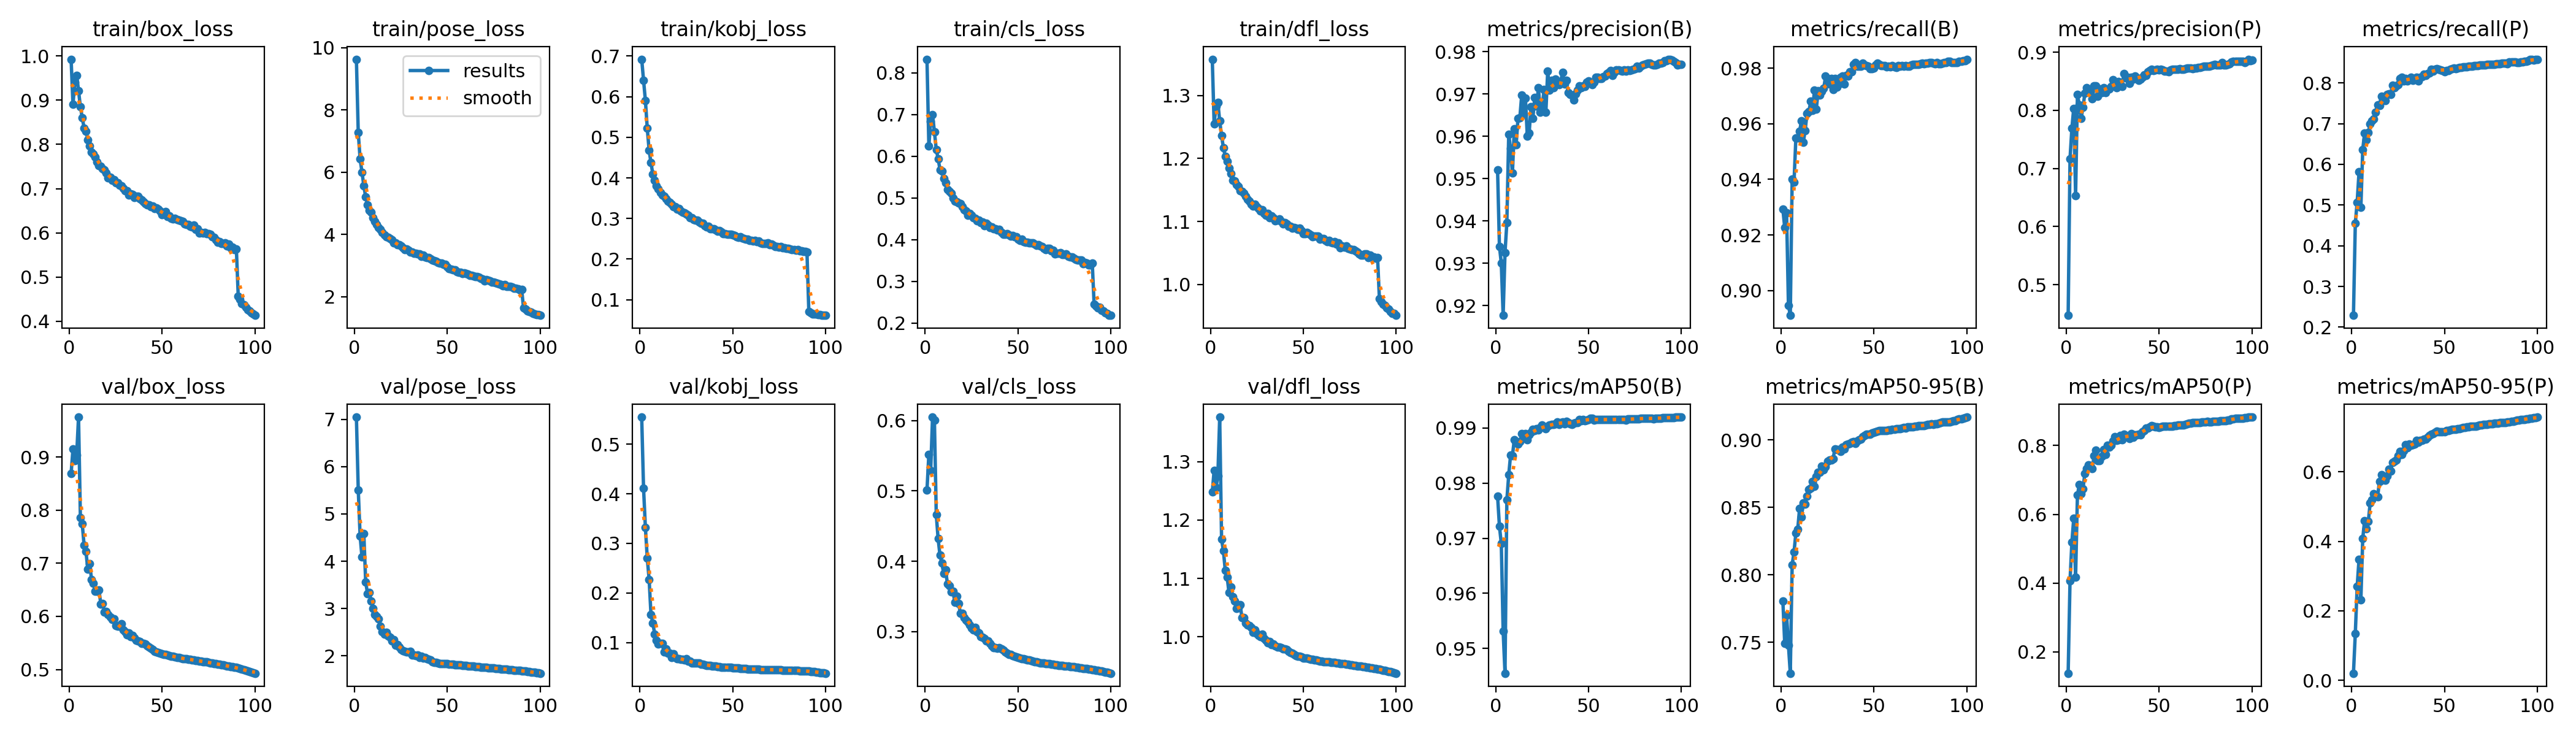

Source data for this figure (header and first rows):
epoch, time, train/box_loss, train/pose_loss, train/kobj_loss, train/cls_loss, train/dfl_loss, metrics/precision(B), metrics/recall(B), metrics/mAP50(B), metrics/mAP50-95(B), metrics/precision(P), metrics/recall(P), metrics/mAP50(P), metrics/mAP50-95(P), val/box_loss, val/pose_loss, val/kobj_loss, val/cls_loss, val/dfl_loss, lr/pg0, lr/pg1, lr/pg2
1, 102.9, 0.9926, 9.631, 0.6922, 0.8326, 1.357, 0.9521, 0.9293, 0.9777, 0.7807, 0.4473, 0.229, 0.1381, 0.02013, 0.8687, 7.046, 0.5546, 0.5014, 1.248, 0.00333, 0.00333, 0.00333
2, 201.9, 0.8904, 7.271, 0.6404, 0.6248, 1.254, 0.934, 0.9227, 0.9722, 0.749, 0.7167, 0.4552, 0.4059, 0.135, 0.9149, 5.51, 0.4112, 0.5518, 1.285, 0.006598, 0.006598, 0.006598
3, 302.7, 0.9403, 6.43, 0.5903, 0.6832, 1.283, 0.9301, 0.928, 0.9691, 0.7699, 0.7691, 0.507, 0.5187, 0.2696, 0.8937, 4.533, 0.3316, 0.5295, 1.255, 0.009799, 0.009799, 0.009799
4, 402.3, 0.9565, 6.004, 0.522, 0.6998, 1.289, 0.9177, 0.8947, 0.9532, 0.7477, 0.8036, 0.5812, 0.5878, 0.3483, 0.9038, 4.088, 0.27, 0.6051, 1.276, 0.009703, 0.009703, 0.009703
5, 500.8, 0.9217, 5.57, 0.4682, 0.6587, 1.259, 0.9325, 0.8911, 0.9455, 0.727, 0.6532, 0.4945, 0.4174, 0.2314, 0.9751, 4.588, 0.2275, 0.6007, 1.376, 0.009604, 0.009604, 0.009604
6, 600.2, 0.8848, 5.205, 0.437, 0.6155, 1.236, 0.9396, 0.9401, 0.9769, 0.8075, 0.8273, 0.6366, 0.6566, 0.4077, 0.7864, 3.563, 0.1567, 0.4661, 1.167, 0.009505, 0.009505, 0.009505
7, 696.6, 0.8601, 4.961, 0.4092, 0.5942, 1.217, 0.9605, 0.9389, 0.9815, 0.8167, 0.8097, 0.6767, 0.6856, 0.4599, 0.7739, 3.314, 0.1394, 0.432, 1.147, 0.009406, 0.009406, 0.009406
8, 793, 0.8372, 4.779, 0.3944, 0.5678, 1.203, 0.9571, 0.9549, 0.9851, 0.8308, 0.786, 0.661, 0.6589, 0.4371, 0.7339, 3.338, 0.1173, 0.4085, 1.113, 0.009307, 0.009307, 0.009307
9, 889.6, 0.8297, 4.71, 0.3807, 0.5636, 1.196, 0.9513, 0.9549, 0.985, 0.8337, 0.8057, 0.6785, 0.6748, 0.4573, 0.7217, 3.159, 0.1047, 0.3974, 1.102, 0.009208, 0.009208, 0.009208
10, 987.4, 0.8104, 4.537, 0.3734, 0.5473, 1.185, 0.9617, 0.9572, 0.9878, 0.8491, 0.8295, 0.6991, 0.7188, 0.5099, 0.6884, 3.007, 0.09668, 0.3824, 1.076, 0.009109, 0.009109, 0.009109
11, 1086, 0.796, 4.412, 0.3641, 0.5357, 1.177, 0.958, 0.9611, 0.9873, 0.8429, 0.839, 0.7064, 0.7326, 0.52, 0.6992, 2.875, 0.09843, 0.3878, 1.085, 0.00901, 0.00901, 0.00901
12, 1182, 0.7822, 4.316, 0.3573, 0.5203, 1.165, 0.9643, 0.9533, 0.9871, 0.8531, 0.8338, 0.7117, 0.7431, 0.536, 0.6695, 2.832, 0.09792, 0.368, 1.068, 0.008911, 0.008911, 0.008911
13, 1279, 0.7781, 4.226, 0.3551, 0.5151, 1.164, 0.9645, 0.9576, 0.9875, 0.8525, 0.8307, 0.7286, 0.741, 0.5323, 0.6622, 2.785, 0.08075, 0.3653, 1.061, 0.008812, 0.008812, 0.008812
14, 1375, 0.7717, 4.174, 0.3485, 0.5119, 1.159, 0.9698, 0.9636, 0.989, 0.8585, 0.82, 0.7467, 0.7336, 0.5275, 0.6473, 2.631, 0.08764, 0.3568, 1.048, 0.008713, 0.008713, 0.008713
15, 1472, 0.7601, 4.071, 0.3428, 0.4995, 1.155, 0.9651, 0.9644, 0.9883, 0.8633, 0.8425, 0.7449, 0.7708, 0.5723, 0.647, 2.512, 0.07899, 0.3571, 1.049, 0.008614, 0.008614, 0.008614
16, 1569, 0.7523, 3.989, 0.3391, 0.4927, 1.149, 0.9691, 0.968, 0.989, 0.8641, 0.842, 0.7677, 0.7863, 0.5913, 0.65, 2.464, 0.07878, 0.3416, 1.055, 0.008515, 0.008515, 0.008515
17, 1666, 0.751, 3.935, 0.3344, 0.4906, 1.148, 0.9601, 0.9647, 0.9879, 0.8693, 0.8243, 0.7597, 0.7556, 0.5774, 0.6232, 2.496, 0.06953, 0.3505, 1.033, 0.008416, 0.008416, 0.008416
18, 1762, 0.7449, 3.904, 0.329, 0.4883, 1.144, 0.9608, 0.972, 0.9887, 0.8654, 0.8369, 0.7564, 0.7551, 0.575, 0.6245, 2.418, 0.07735, 0.3401, 1.032, 0.008317, 0.008317, 0.008317
19, 1859, 0.7418, 3.876, 0.3285, 0.4856, 1.14, 0.967, 0.9652, 0.9892, 0.8727, 0.8308, 0.7719, 0.7678, 0.5874, 0.6081, 2.389, 0.0702, 0.3259, 1.024, 0.008218, 0.008218, 0.008218
20, 1955, 0.7358, 3.833, 0.3237, 0.4791, 1.135, 0.9643, 0.9718, 0.9898, 0.8759, 0.8388, 0.7727, 0.7885, 0.6081, 0.6092, 2.321, 0.06689, 0.3258, 1.02, 0.008119, 0.008119, 0.008119
21, 2051, 0.7245, 3.738, 0.3241, 0.4723, 1.132, 0.9692, 0.9703, 0.9895, 0.8762, 0.8302, 0.7712, 0.7734, 0.6019, 0.6036, 2.345, 0.06721, 0.3201, 1.019, 0.00802, 0.00802, 0.00802
22, 2148, 0.7256, 3.723, 0.318, 0.4679, 1.128, 0.9671, 0.9717, 0.9899, 0.8804, 0.8353, 0.7947, 0.8004, 0.6272, 0.5986, 2.226, 0.06597, 0.3165, 1.016, 0.007921, 0.007921, 0.007921
23, 2244, 0.7192, 3.664, 0.3154, 0.4587, 1.124, 0.9716, 0.9727, 0.9896, 0.8777, 0.8366, 0.7885, 0.7953, 0.631, 0.5942, 2.234, 0.0658, 0.3135, 1.008, 0.007822, 0.007822, 0.007822
24, 2340, 0.7202, 3.669, 0.3133, 0.4628, 1.127, 0.9657, 0.9771, 0.99, 0.8803, 0.8408, 0.7933, 0.8006, 0.6338, 0.5949, 2.189, 0.06463, 0.3096, 1.012, 0.007723, 0.007723, 0.007723
25, 2437, 0.7135, 3.624, 0.3104, 0.4582, 1.124, 0.9665, 0.9762, 0.9906, 0.8844, 0.853, 0.7963, 0.8126, 0.6461, 0.5829, 2.131, 0.06763, 0.3048, 1.006, 0.007624, 0.007624, 0.007624
26, 2534, 0.7129, 3.583, 0.3076, 0.4527, 1.12, 0.9711, 0.9742, 0.9902, 0.885, 0.8466, 0.8109, 0.8251, 0.658, 0.5817, 2.102, 0.06291, 0.3027, 1.002, 0.007525, 0.007525, 0.007525
27, 2630, 0.7082, 3.523, 0.302, 0.4517, 1.117, 0.9657, 0.9763, 0.9899, 0.8853, 0.8389, 0.8143, 0.8149, 0.6492, 0.5819, 2.101, 0.06257, 0.306, 1, 0.007426, 0.007426, 0.007426
28, 2726, 0.7068, 3.525, 0.3014, 0.4448, 1.119, 0.9755, 0.9722, 0.9903, 0.8859, 0.8498, 0.8042, 0.817, 0.6609, 0.5859, 2.083, 0.05846, 0.2999, 1.005, 0.007327, 0.007327, 0.007327
29, 2822, 0.7006, 3.505, 0.2978, 0.4461, 1.113, 0.971, 0.9762, 0.9906, 0.8933, 0.8443, 0.8105, 0.8282, 0.678, 0.5741, 2.086, 0.05823, 0.2978, 0.9971, 0.007228, 0.007228, 0.007228
30, 2918, 0.6946, 3.44, 0.2953, 0.4402, 1.11, 0.9732, 0.9732, 0.9907, 0.8928, 0.8413, 0.8047, 0.817, 0.6696, 0.571, 2.101, 0.05892, 0.2924, 0.9942, 0.007129, 0.007129, 0.007129
31, 3014, 0.6947, 3.44, 0.2954, 0.4425, 1.113, 0.9715, 0.9742, 0.9907, 0.8929, 0.8635, 0.8102, 0.8327, 0.6799, 0.5654, 2.023, 0.05907, 0.2915, 0.9901, 0.00703, 0.00703, 0.00703
32, 3110, 0.6859, 3.402, 0.2909, 0.4332, 1.106, 0.9736, 0.9768, 0.9908, 0.8914, 0.8559, 0.8136, 0.8283, 0.6761, 0.5682, 2.021, 0.05809, 0.2899, 0.9913, 0.006931, 0.006931, 0.006931
33, 3206, 0.6887, 3.394, 0.2883, 0.4388, 1.109, 0.9723, 0.9771, 0.9911, 0.8946, 0.8568, 0.8067, 0.8275, 0.6783, 0.5623, 2.006, 0.05622, 0.2866, 0.987, 0.006832, 0.006832, 0.006832
34, 3301, 0.687, 3.374, 0.2887, 0.4346, 1.106, 0.9722, 0.9743, 0.9907, 0.8935, 0.8464, 0.8103, 0.8205, 0.68, 0.5639, 2.015, 0.0558, 0.2864, 0.9878, 0.006733, 0.006733, 0.006733
35, 3397, 0.6799, 3.372, 0.2825, 0.4296, 1.101, 0.973, 0.9774, 0.9909, 0.8967, 0.8571, 0.8143, 0.8341, 0.6899, 0.5597, 1.968, 0.05532, 0.2828, 0.9844, 0.006634, 0.006634, 0.006634
36, 3494, 0.6826, 3.303, 0.2797, 0.4304, 1.102, 0.9752, 0.977, 0.9911, 0.8969, 0.8542, 0.8056, 0.8238, 0.6858, 0.5554, 1.985, 0.05421, 0.2799, 0.9827, 0.006535, 0.006535, 0.006535
37, 3590, 0.6832, 3.332, 0.2802, 0.4254, 1.104, 0.9724, 0.9787, 0.9908, 0.8972, 0.8592, 0.8134, 0.8314, 0.6908, 0.5536, 1.955, 0.05339, 0.2772, 0.9825, 0.006436, 0.006436, 0.006436
38, 3685, 0.6766, 3.273, 0.2753, 0.4253, 1.1, 0.9733, 0.9786, 0.9912, 0.8985, 0.8556, 0.8155, 0.831, 0.6908, 0.5521, 1.966, 0.05346, 0.277, 0.9813, 0.006337, 0.006337, 0.006337
39, 3781, 0.6746, 3.266, 0.2754, 0.4227, 1.097, 0.9704, 0.9813, 0.991, 0.8988, 0.8513, 0.821, 0.8324, 0.6943, 0.5492, 1.946, 0.05275, 0.2762, 0.9797, 0.006238, 0.006238, 0.006238
40, 3877, 0.6705, 3.253, 0.2743, 0.4247, 1.098, 0.9699, 0.9819, 0.9907, 0.8973, 0.8535, 0.8189, 0.8309, 0.6938, 0.5488, 1.926, 0.05252, 0.2769, 0.9792, 0.006139, 0.006139, 0.006139
41, 3973, 0.6665, 3.21, 0.2722, 0.4172, 1.096, 0.9697, 0.9808, 0.9907, 0.8993, 0.8565, 0.8229, 0.8397, 0.6996, 0.5478, 1.911, 0.05206, 0.2756, 0.9778, 0.00604, 0.00604, 0.00604
42, 4071, 0.6636, 3.178, 0.2688, 0.4123, 1.092, 0.9686, 0.9806, 0.9909, 0.9001, 0.8615, 0.8247, 0.8436, 0.7044, 0.5449, 1.879, 0.05116, 0.2736, 0.9752, 0.005941, 0.005941, 0.005941
43, 4173, 0.6626, 3.167, 0.2701, 0.4123, 1.092, 0.9701, 0.9806, 0.991, 0.9004, 0.8602, 0.834, 0.8502, 0.7075, 0.5421, 1.865, 0.0508, 0.2709, 0.9731, 0.005842, 0.005842, 0.005842
44, 4276, 0.6585, 3.136, 0.2669, 0.4139, 1.09, 0.971, 0.9817, 0.991, 0.9024, 0.8669, 0.8294, 0.8508, 0.7095, 0.5401, 1.862, 0.05027, 0.2692, 0.9715, 0.005743, 0.005743, 0.005743
45, 4377, 0.6605, 3.103, 0.2625, 0.4113, 1.091, 0.9719, 0.981, 0.9915, 0.9031, 0.8688, 0.8343, 0.8545, 0.7125, 0.5374, 1.846, 0.04993, 0.2676, 0.9697, 0.005644, 0.005644, 0.005644
46, 4479, 0.6545, 3.081, 0.2624, 0.4083, 1.089, 0.9715, 0.981, 0.9913, 0.9041, 0.871, 0.8356, 0.8576, 0.7171, 0.5346, 1.833, 0.04997, 0.2672, 0.9676, 0.005545, 0.005545, 0.005545
47, 4576, 0.656, 3.075, 0.2616, 0.4102, 1.088, 0.972, 0.9807, 0.9915, 0.9041, 0.8684, 0.8342, 0.8551, 0.7159, 0.5328, 1.83, 0.04976, 0.2659, 0.9665, 0.005446, 0.005446, 0.005446
48, 4672, 0.6536, 3.048, 0.2607, 0.4071, 1.09, 0.9718, 0.9799, 0.9914, 0.9044, 0.8693, 0.8324, 0.8549, 0.7159, 0.5321, 1.832, 0.04964, 0.265, 0.9664, 0.005347, 0.005347, 0.005347
49, 4769, 0.65, 3.041, 0.2609, 0.4065, 1.086, 0.9728, 0.9799, 0.9914, 0.905, 0.8704, 0.8298, 0.8532, 0.7152, 0.531, 1.833, 0.04941, 0.2636, 0.9653, 0.005248, 0.005248, 0.005248
50, 4865, 0.6406, 2.957, 0.2592, 0.4012, 1.081, 0.9732, 0.9801, 0.9915, 0.9056, 0.8697, 0.8281, 0.8521, 0.716, 0.5296, 1.835, 0.04913, 0.2626, 0.964, 0.005149, 0.005149, 0.005149
51, 4961, 0.6429, 2.903, 0.2574, 0.398, 1.081, 0.9728, 0.9812, 0.9918, 0.906, 0.8705, 0.8305, 0.8545, 0.718, 0.5284, 1.825, 0.04891, 0.262, 0.9634, 0.00505, 0.00505, 0.00505
52, 5057, 0.6477, 2.887, 0.2543, 0.4013, 1.083, 0.9722, 0.9817, 0.9917, 0.9063, 0.8699, 0.8312, 0.8551, 0.7196, 0.5281, 1.819, 0.04855, 0.2617, 0.9633, 0.004951, 0.004951, 0.004951
53, 5153, 0.6375, 2.861, 0.2539, 0.3956, 1.08, 0.9728, 0.9814, 0.9915, 0.9068, 0.8671, 0.8336, 0.8553, 0.7205, 0.5275, 1.818, 0.04839, 0.2612, 0.9627, 0.004852, 0.004852, 0.004852
54, 5254, 0.6382, 2.862, 0.2549, 0.3929, 1.079, 0.9739, 0.9809, 0.9915, 0.9069, 0.8674, 0.8358, 0.8564, 0.7221, 0.5264, 1.815, 0.04799, 0.2603, 0.9616, 0.004753, 0.004753, 0.004753
55, 5352, 0.6331, 2.8, 0.252, 0.3931, 1.076, 0.9739, 0.9809, 0.9916, 0.9069, 0.8666, 0.8362, 0.8565, 0.7224, 0.5254, 1.813, 0.04748, 0.2597, 0.9609, 0.004654, 0.004654, 0.004654
56, 5448, 0.6312, 2.79, 0.2507, 0.3917, 1.077, 0.9737, 0.9809, 0.9915, 0.907, 0.8699, 0.8353, 0.8561, 0.723, 0.5246, 1.811, 0.04721, 0.2593, 0.9603, 0.004555, 0.004555, 0.004555
57, 5544, 0.6331, 2.788, 0.249, 0.3917, 1.076, 0.9737, 0.9804, 0.9915, 0.9069, 0.8701, 0.8365, 0.8566, 0.7237, 0.5241, 1.809, 0.04698, 0.2587, 0.9598, 0.004456, 0.004456, 0.004456
58, 5641, 0.6305, 2.747, 0.2483, 0.3918, 1.076, 0.9741, 0.9807, 0.9915, 0.9072, 0.8705, 0.8375, 0.8577, 0.7248, 0.523, 1.803, 0.04672, 0.2581, 0.9591, 0.004357, 0.004357, 0.004357
59, 5737, 0.6287, 2.757, 0.2462, 0.3892, 1.072, 0.9743, 0.9805, 0.9915, 0.9076, 0.8703, 0.8377, 0.8577, 0.7252, 0.5222, 1.798, 0.04655, 0.2573, 0.9586, 0.004258, 0.004258, 0.004258
60, 5833, 0.6275, 2.751, 0.2455, 0.3867, 1.073, 0.9749, 0.9808, 0.9915, 0.9077, 0.8703, 0.8388, 0.8588, 0.727, 0.5212, 1.793, 0.04645, 0.2566, 0.9581, 0.004159, 0.004159, 0.004159
... 40 more rows
